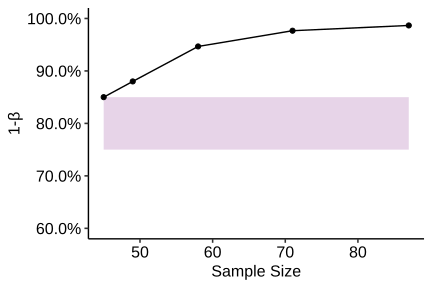

The data file committed next to this chart (first rows):
N_sbj, power, study
87, 0.9867, Thaler1985_scenario3
71, 0.9767, Thaler1985_scenario3
58, 0.9467, Thaler1985_scenario3
49, 0.88, Thaler1985_scenario3
45, 0.85, Thaler1985_scenario3
